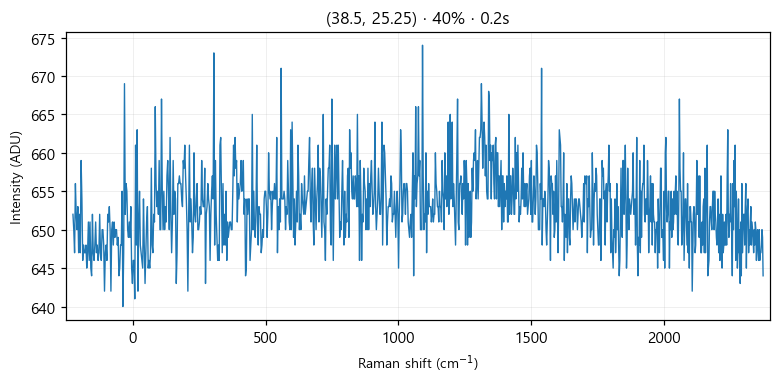

The file beside this chart, header and first rows:
# laser_power_pct, 40
# exposure_time, 0.2
# laser_nm, 532
# mode, single
pixel, raman_shift_cm-1, wavelength_nm, intensity
0, -224.9, 525.7, 652
1, -221.9, 525.8, 650
2, -218.8, 525.9, 647
3, -215.7, 526, 656
4, -212.7, 526.1, 652
5, -209.6, 526.2, 650
6, -206.6, 526.2, 653
7, -203.5, 526.3, 647
8, -200.4, 526.4, 652
9, -197.4, 526.5, 647
10, -194.3, 526.6, 659
11, -191.3, 526.7, 654
12, -188.2, 526.7, 646
13, -185.2, 526.8, 648
14, -182.1, 526.9, 647
15, -179.1, 527, 647
16, -176, 527.1, 648
17, -173, 527.2, 645
18, -169.9, 527.3, 647
19, -166.9, 527.3, 651
20, -163.8, 527.4, 646
21, -160.8, 527.5, 651
22, -157.7, 527.6, 645
23, -154.7, 527.7, 644
24, -151.6, 527.8, 652
25, -148.6, 527.8, 647
26, -145.6, 527.9, 646
27, -142.5, 528, 648
28, -139.5, 528.1, 651
29, -136.5, 528.2, 647
30, -133.4, 528.3, 648
31, -130.4, 528.4, 646
32, -127.4, 528.4, 647
33, -124.3, 528.5, 652
34, -121.3, 528.6, 647
35, -118.3, 528.7, 646
36, -115.3, 528.8, 650
37, -112.2, 528.9, 650
38, -109.2, 528.9, 648
39, -106.2, 529, 642
40, -103.2, 529.1, 647
41, -100.1, 529.2, 648
42, -97.13, 529.3, 646
43, -94.11, 529.4, 652
44, -91.09, 529.5, 651
45, -88.08, 529.5, 653
46, -85.06, 529.6, 650
47, -82.05, 529.7, 642
48, -79.04, 529.8, 650
49, -76.03, 529.9, 651
50, -73.02, 530, 648
51, -70.01, 530, 651
52, -67, 530.1, 649
53, -64, 530.2, 650
54, -60.99, 530.3, 650
55, -57.99, 530.4, 648
... 968 more rows
